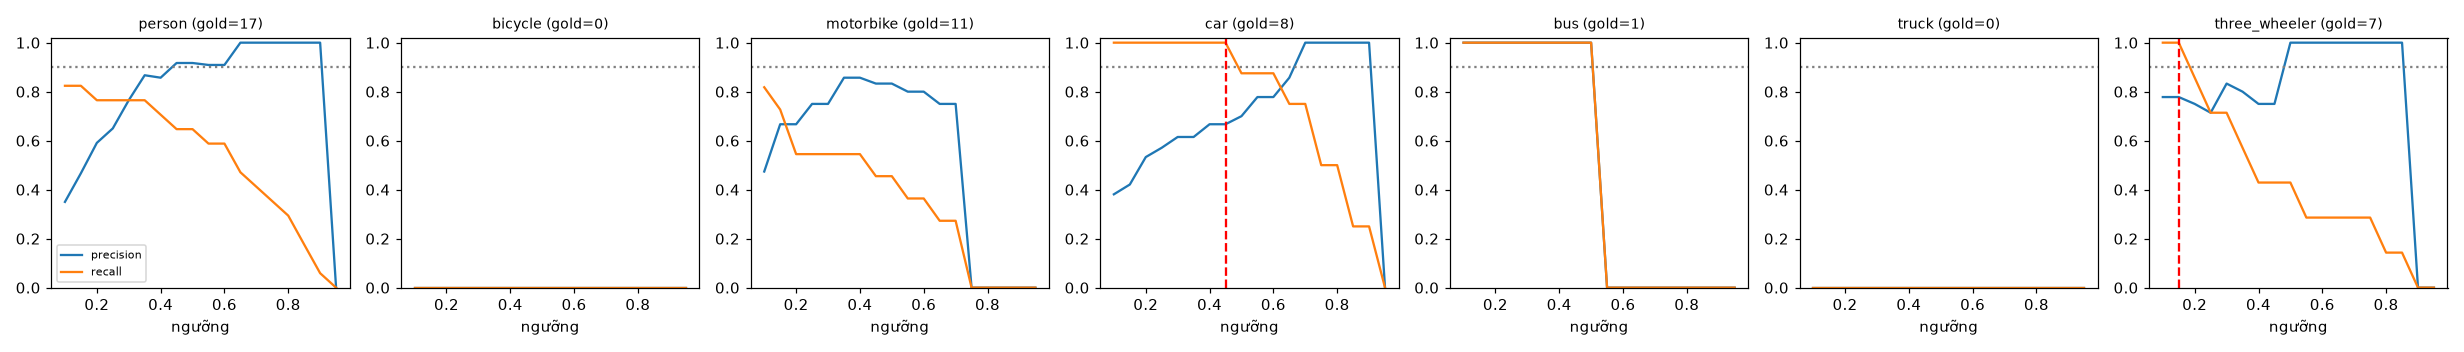

Data behind this chart, as committed beside it:
class, thr, tp, fp, fn, precision, recall, f1, n_gold
person, 0.1, 14, 26, 3, 0.35, 0.824, 0.491, 17
person, 0.15, 14, 16, 3, 0.467, 0.824, 0.596, 17
person, 0.2, 13, 9, 4, 0.591, 0.765, 0.667, 17
person, 0.25, 13, 7, 4, 0.65, 0.765, 0.703, 17
person, 0.3, 13, 4, 4, 0.765, 0.765, 0.765, 17
person, 0.35, 13, 2, 4, 0.867, 0.765, 0.812, 17
person, 0.4, 12, 2, 5, 0.857, 0.706, 0.774, 17
person, 0.45, 11, 1, 6, 0.917, 0.647, 0.759, 17
person, 0.5, 11, 1, 6, 0.917, 0.647, 0.759, 17
person, 0.55, 10, 1, 7, 0.909, 0.588, 0.714, 17
person, 0.6, 10, 1, 7, 0.909, 0.588, 0.714, 17
person, 0.65, 8, 0, 9, 1.0, 0.471, 0.64, 17
person, 0.7, 7, 0, 10, 1.0, 0.412, 0.583, 17
person, 0.75, 6, 0, 11, 1.0, 0.353, 0.522, 17
person, 0.8, 5, 0, 12, 1.0, 0.294, 0.455, 17
person, 0.85, 3, 0, 14, 1.0, 0.176, 0.3, 17
person, 0.9, 1, 0, 16, 1.0, 0.059, 0.111, 17
person, 0.95, 0, 0, 17, 0.0, 0.0, 0.0, 17
bicycle, 0.1, 0, 2, 0, 0.0, 0.0, 0.0, 0
bicycle, 0.15, 0, 2, 0, 0.0, 0.0, 0.0, 0
bicycle, 0.2, 0, 0, 0, 0.0, 0.0, 0.0, 0
bicycle, 0.25, 0, 0, 0, 0.0, 0.0, 0.0, 0
bicycle, 0.3, 0, 0, 0, 0.0, 0.0, 0.0, 0
bicycle, 0.35, 0, 0, 0, 0.0, 0.0, 0.0, 0
bicycle, 0.4, 0, 0, 0, 0.0, 0.0, 0.0, 0
bicycle, 0.45, 0, 0, 0, 0.0, 0.0, 0.0, 0
bicycle, 0.5, 0, 0, 0, 0.0, 0.0, 0.0, 0
bicycle, 0.55, 0, 0, 0, 0.0, 0.0, 0.0, 0
bicycle, 0.6, 0, 0, 0, 0.0, 0.0, 0.0, 0
bicycle, 0.65, 0, 0, 0, 0.0, 0.0, 0.0, 0
bicycle, 0.7, 0, 0, 0, 0.0, 0.0, 0.0, 0
bicycle, 0.75, 0, 0, 0, 0.0, 0.0, 0.0, 0
bicycle, 0.8, 0, 0, 0, 0.0, 0.0, 0.0, 0
bicycle, 0.85, 0, 0, 0, 0.0, 0.0, 0.0, 0
bicycle, 0.9, 0, 0, 0, 0.0, 0.0, 0.0, 0
bicycle, 0.95, 0, 0, 0, 0.0, 0.0, 0.0, 0
motorbike, 0.1, 9, 10, 2, 0.474, 0.818, 0.6, 11
motorbike, 0.15, 8, 4, 3, 0.667, 0.727, 0.696, 11
motorbike, 0.2, 6, 3, 5, 0.667, 0.545, 0.6, 11
motorbike, 0.25, 6, 2, 5, 0.75, 0.545, 0.632, 11
motorbike, 0.3, 6, 2, 5, 0.75, 0.545, 0.632, 11
motorbike, 0.35, 6, 1, 5, 0.857, 0.545, 0.667, 11
motorbike, 0.4, 6, 1, 5, 0.857, 0.545, 0.667, 11
motorbike, 0.45, 5, 1, 6, 0.833, 0.455, 0.588, 11
motorbike, 0.5, 5, 1, 6, 0.833, 0.455, 0.588, 11
motorbike, 0.55, 4, 1, 7, 0.8, 0.364, 0.5, 11
motorbike, 0.6, 4, 1, 7, 0.8, 0.364, 0.5, 11
motorbike, 0.65, 3, 1, 8, 0.75, 0.273, 0.4, 11
motorbike, 0.7, 3, 1, 8, 0.75, 0.273, 0.4, 11
motorbike, 0.75, 0, 0, 11, 0.0, 0.0, 0.0, 11
motorbike, 0.8, 0, 0, 11, 0.0, 0.0, 0.0, 11
motorbike, 0.85, 0, 0, 11, 0.0, 0.0, 0.0, 11
motorbike, 0.9, 0, 0, 11, 0.0, 0.0, 0.0, 11
motorbike, 0.95, 0, 0, 11, 0.0, 0.0, 0.0, 11
car, 0.1, 8, 13, 0, 0.381, 1.0, 0.552, 8
car, 0.15, 8, 11, 0, 0.421, 1.0, 0.593, 8
car, 0.2, 8, 7, 0, 0.533, 1.0, 0.696, 8
car, 0.25, 8, 6, 0, 0.571, 1.0, 0.727, 8
car, 0.3, 8, 5, 0, 0.615, 1.0, 0.762, 8
car, 0.35, 8, 5, 0, 0.615, 1.0, 0.762, 8
... 66 more rows
